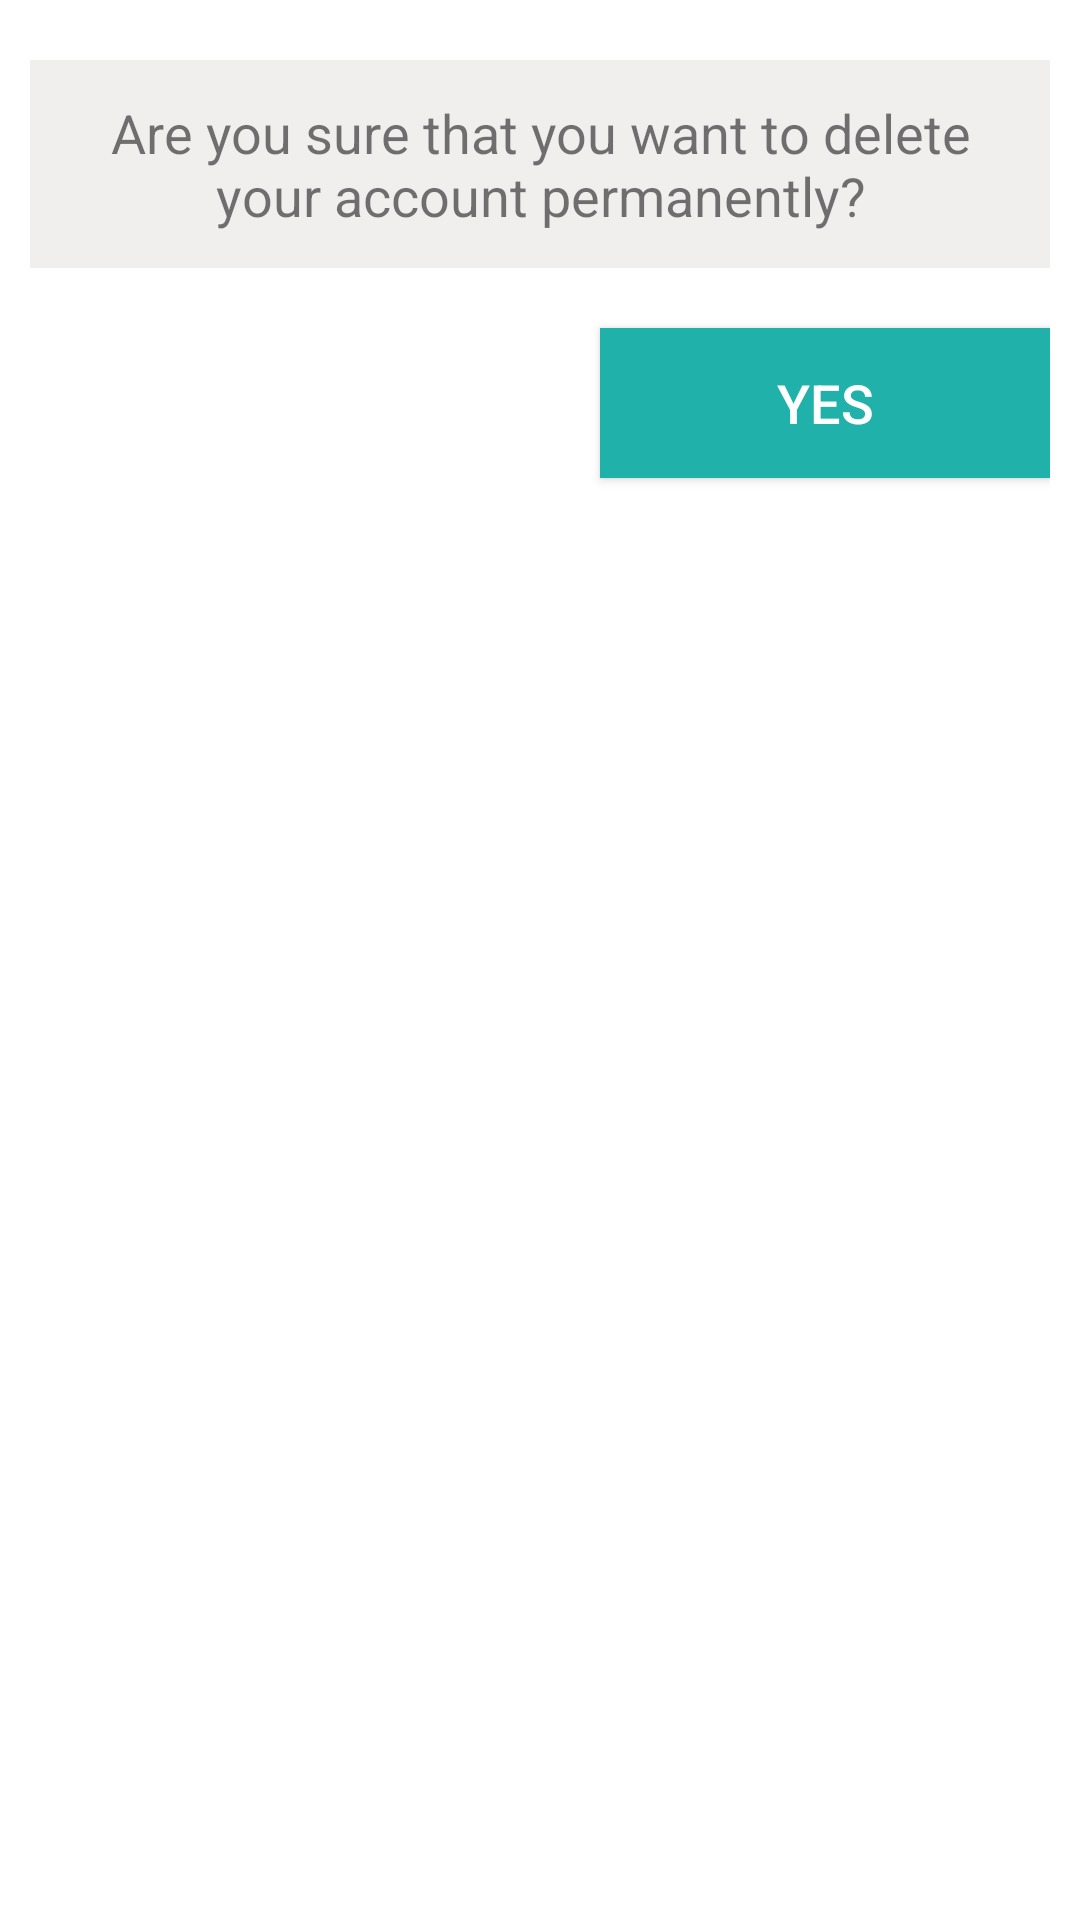

Here is an Android app screen rendered from its layout file. Give the layout XML and the strings, colors and styles it references.
<!-- AndroidManifest.xml: application theme AppTheme -->
<!-- res/layout/popup_delete_account.xml -->
<?xml version="1.0" encoding="utf-8"?>
<RelativeLayout
    xmlns:android="http://schemas.android.com/apk/res/android"
    xmlns:tools="http://schemas.android.com/tools"
    android:layout_width="match_parent"
    android:layout_margin="20dp"
    android:layout_height="180dp"
    android:padding="10dp"
    android:layout_gravity="center"
    android:background="@color/white">

    <TextView
        android:id="@+id/textViewdpop"
        android:layout_width="wrap_content"
        android:layout_height="wrap_content"
        android:layout_alignParentTop="true"
        android:layout_centerHorizontal="true"
        android:layout_marginTop="10dp"
        android:gravity="center"
        android:padding="12dp"
        android:textSize="18sp"
        android:background="@color/lesswhite"
        android:text="Are you sure that you want to delete your account permanently?" />



    <Button
        android:id="@+id/delpopyesbtn"
        android:layout_marginTop="20dp"
        android:layout_width="150dp"
        android:layout_height="50dp"
        android:background="@color/LightSeaGreen"
        android:textColor="@color/white"
        android:textSize="18sp"
        android:layout_alignEnd="@+id/textViewdpop"
        android:layout_below="@id/textViewdpop"
        android:text="YES"
        tools:ignore="RtlCompat" />
</RelativeLayout>
<!-- resources referenced by this layout -->
<resources>
  <color name="LightSeaGreen">#20B2AA</color>
  <color name="lesswhite">#f1eeee</color>
  <color name="white">#ffffff</color>
  <style name="AppTheme" parent="Theme.AppCompat.Light.DarkActionBar">
          
          <item name="colorPrimary">@color/colorPrimary</item>
          <item name="colorPrimaryDark">@color/colorPrimaryDark</item>
          <item name="colorAccent">@color/colorAccent</item>
  
      </style>
  <color name="colorPrimary">#26c7ab</color>
  <color name="colorPrimaryDark">#216c5f</color>
  <color name="colorAccent">#FF4081</color>
</resources>
